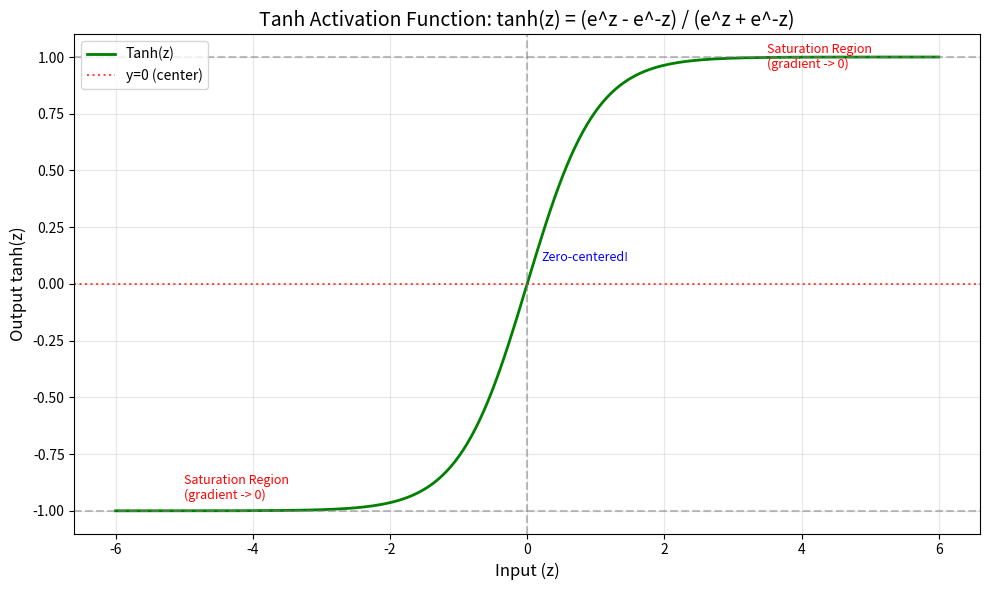

Recreate this plot in Python. (Note: this script raises an exception after producing the figure.)
# ================================================
# TANH ACTIVATION FUNCTION - FROM SCRATCH
# ================================================
# Question 14: Compare Activation Functions Mathematically and Visually
# 
# This file implements the Tanh (Hyperbolic Tangent) activation function
# and its derivative without using any built-in activation functions.
# ================================================

import numpy as np  # 2.1 What: Imports NumPy library for numerical operations
                    # 2.2 Why: NumPy provides efficient array operations and mathematical functions
                    # 2.3 When: Always imported when working with numerical data in Python
                    # 2.4 Where: Used in ML, data science, scientific computing
                    # 2.5 How: import numpy as np (alias 'np' is standard convention)
                    # 2.6 Internal: Loads compiled C code for fast vectorized operations

import matplotlib.pyplot as plt  # 2.1 What: Imports Matplotlib's pyplot module
                                  # 2.2 Why: For creating visualizations (plots, graphs)
                                  # 2.3 When: Whenever you need to visualize data
                                  # 2.4 Where: Data analysis, ML model evaluation, research papers
                                  # 2.5 How: import matplotlib.pyplot as plt
                                  # 2.6 Internal: Creates figure and axes objects for rendering

# ================================================
# TANH FUNCTION IMPLEMENTATION
# ================================================

def tanh(z):
    """
    Calculates the Tanh (Hyperbolic Tangent) activation function from scratch.
    
    Formula: tanh(z) = (e^z - e^(-z)) / (e^z + e^(-z))
    
    Alternative: tanh(z) = 2 * sigmoid(2z) - 1
    
    Arguments (Rule 3.1-3.7):
    ----------------------------
    - z:
        3.1 What: Input value(s) - can be a single number or NumPy array.
        3.2 Why: The weighted sum from previous layer that needs to be transformed.
             We use the exponential formula for direct implementation from scratch.
             Alternative: Could use np.tanh() but that's built-in.
        3.3 When: During forward propagation in neural networks.
        3.4 Where: Used in hidden layers, RNNs, LSTMs, and when zero-centered output is needed.
        3.5 How: tanh(0) returns 0, tanh(np.array([-1, 0, 1])) returns [-0.76, 0, 0.76]
        3.6 Internal: Computes e^z and e^(-z), then calculates the ratio.
        3.7 Output Impact: Returns values between -1 and 1.
    
    Returns:
    --------
    float or np.ndarray: Tanh of input, always in range (-1, 1).
    
    Example:
    --------
    >>> tanh(0)
    0.0
    >>> tanh(1)
    0.7615941559557649
    """
    # 2.1 What: Calculate tanh using the mathematical formula.
    # 2.2 Why: Squashes any real number to range (-1, 1) - zero-centered unlike sigmoid.
    #      This is the direct implementation; alternative is np.tanh() but we avoid built-ins.
    # 2.3 When: When we need zero-centered outputs (common in hidden layers).
    # 2.4 Where: RNNs, LSTMs, older neural networks, image processing.
    # 2.5 How: result = tanh(weighted_sum)
    # 2.6 Internal: np.exp(z) computes e^z, np.exp(-z) computes e^(-z).
    # 2.7 Output: For z=0, returns 0. For z=2, returns ~0.964.
    
    exp_z = np.exp(z)      # 2.1 What: Compute e^z
    exp_neg_z = np.exp(-z) # 2.1 What: Compute e^(-z)
    
    return (exp_z - exp_neg_z) / (exp_z + exp_neg_z)


def tanh_derivative(z):
    """
    Calculates the derivative of the Tanh function.
    
    Formula: tanh'(z) = 1 - tanh^2(z)
    
    Arguments (Rule 3.1-3.7):
    ----------------------------
    - z:
        3.1 What: Input value(s) at which to compute the derivative.
        3.2 Why: Needed for backpropagation to compute gradients.
             This formula is mathematically derived; no simpler alternative.
        3.3 When: During backward pass (training) in neural networks.
        3.4 Where: Used in gradient descent optimization.
        3.5 How: tanh_derivative(0) returns 1.0 (maximum gradient).
        3.6 Internal: First computes tanh(z), then computes 1 - tanh^2(z).
        3.7 Output Impact: Returns values between 0 and 1 (maximum at z=0).
    
    Returns:
    --------
    float or np.ndarray: Derivative of tanh at input z.
    
    Example:
    --------
    >>> tanh_derivative(0)
    1.0
    >>> tanh_derivative(2)
    0.07065082485316443
    """
    # 2.1 What: First compute the tanh value.
    # 2.2 Why: The derivative formula requires the tanh output.
    # 2.6 Internal: Stores tanh(z) to avoid computing it twice.
    t = tanh(z)
    
    # 2.1 What: Apply the derivative formula 1 - tanh^2(z).
    # 2.2 Why: This is the mathematically derived gradient formula.
    # 2.6 Internal: Element-wise operations for arrays.
    # 2.7 Output: Maximum value 1.0 occurs at z=0; decreases towards 0 at extremes.
    return 1 - t ** 2


# ================================================
# VISUALIZATION FUNCTIONS
# ================================================

def plot_tanh_function(z_range, output_dir):
    """
    Plots the Tanh function.
    
    Arguments:
    - z_range: NumPy array of input values for x-axis.
    - output_dir: Directory path to save the plot.
    """
    # 2.1 What: Create a new figure with specified size.
    plt.figure(figsize=(10, 6))
    
    # 2.1 What: Compute tanh values for all inputs.
    y = tanh(z_range)
    
    # 2.1 What: Plot the tanh curve.
    plt.plot(z_range, y, 'g-', linewidth=2, label='Tanh(z)')
    
    # 2.1 What: Add horizontal reference lines.
    plt.axhline(y=0, color='red', linestyle=':', alpha=0.7, label='y=0 (center)')
    plt.axhline(y=1, color='gray', linestyle='--', alpha=0.5)
    plt.axhline(y=-1, color='gray', linestyle='--', alpha=0.5)
    
    # 2.1 What: Add vertical reference line at z=0.
    plt.axvline(x=0, color='gray', linestyle='--', alpha=0.5)
    
    # 2.1 What: Add labels and title.
    plt.xlabel('Input (z)', fontsize=12)
    plt.ylabel('Output tanh(z)', fontsize=12)
    plt.title('Tanh Activation Function: tanh(z) = (e^z - e^-z) / (e^z + e^-z)', fontsize=14)
    plt.legend(loc='upper left', fontsize=10)
    plt.grid(True, alpha=0.3)
    
    # 2.1 What: Add annotations for saturation regions.
    plt.annotate('Saturation Region\n(gradient -> 0)', xy=(-5, -0.95), fontsize=9, color='red')
    plt.annotate('Saturation Region\n(gradient -> 0)', xy=(3.5, 0.95), fontsize=9, color='red')
    plt.annotate('Zero-centered!', xy=(0.2, 0.1), fontsize=9, color='blue')
    
    plt.tight_layout()
    plt.savefig(f'{output_dir}/tanh_function.png', dpi=150)
    plt.close()
    print(f"[OK] Tanh function plot saved to {output_dir}/tanh_function.png")


def plot_tanh_derivative(z_range, output_dir):
    """
    Plots the Tanh derivative.
    
    Arguments:
    - z_range: NumPy array of input values for x-axis.
    - output_dir: Directory path to save the plot.
    """
    plt.figure(figsize=(10, 6))
    
    # 2.1 What: Compute derivative values.
    y = tanh_derivative(z_range)
    
    # 2.1 What: Plot the derivative curve.
    plt.plot(z_range, y, 'purple', linewidth=2, label="Tanh Derivative tanh'(z)")
    
    # 2.1 What: Add reference lines.
    plt.axhline(y=1.0, color='green', linestyle=':', alpha=0.7, label='Max gradient = 1.0')
    plt.axvline(x=0, color='gray', linestyle='--', alpha=0.5)
    
    plt.xlabel('Input (z)', fontsize=12)
    plt.ylabel("Derivative tanh'(z)", fontsize=12)
    plt.title("Tanh Derivative: tanh'(z) = 1 - tanh^2(z)", fontsize=14)
    plt.legend(loc='upper right', fontsize=10)
    plt.grid(True, alpha=0.3)
    
    # 2.1 What: Annotate maximum gradient point.
    plt.annotate('Maximum gradient\nat z=0 (value=1.0)', xy=(0, 1.0), xytext=(2, 0.8),
                 arrowprops=dict(arrowstyle='->', color='black'), fontsize=10)
    
    plt.tight_layout()
    plt.savefig(f'{output_dir}/tanh_derivative.png', dpi=150)
    plt.close()
    print(f"[OK] Tanh derivative plot saved to {output_dir}/tanh_derivative.png")


def plot_combined(z_range, output_dir):
    """
    Plots both tanh function and its derivative on the same figure.
    """
    fig, (ax1, ax2) = plt.subplots(1, 2, figsize=(14, 5))
    
    # Left plot: Tanh function
    y1 = tanh(z_range)
    ax1.plot(z_range, y1, 'g-', linewidth=2, label='Tanh(z)')
    ax1.axhline(y=0, color='red', linestyle=':', alpha=0.7)
    ax1.axvline(x=0, color='gray', linestyle='--', alpha=0.5)
    ax1.set_xlabel('Input (z)', fontsize=11)
    ax1.set_ylabel('Output tanh(z)', fontsize=11)
    ax1.set_title('Tanh Function', fontsize=12)
    ax1.legend(loc='upper left')
    ax1.grid(True, alpha=0.3)
    ax1.set_ylim(-1.2, 1.2)
    
    # Right plot: Derivative
    y2 = tanh_derivative(z_range)
    ax2.plot(z_range, y2, 'purple', linewidth=2, label="Derivative tanh'(z)")
    ax2.axhline(y=1.0, color='green', linestyle=':', alpha=0.7)
    ax2.axvline(x=0, color='gray', linestyle='--', alpha=0.5)
    ax2.set_xlabel('Input (z)', fontsize=11)
    ax2.set_ylabel("Derivative tanh'(z)", fontsize=11)
    ax2.set_title('Tanh Derivative', fontsize=12)
    ax2.legend(loc='upper right')
    ax2.grid(True, alpha=0.3)
    
    plt.tight_layout()
    plt.savefig(f'{output_dir}/tanh_combined.png', dpi=150)
    plt.close()
    print(f"[OK] Combined plot saved to {output_dir}/tanh_combined.png")


# ================================================
# NUMERICAL ANALYSIS
# ================================================

def numerical_analysis(output_dir):
    """
    Creates numerical analysis table and gradient analysis.
    """
    # 2.1 What: Define test inputs as specified in the problem.
    test_inputs = np.array([-5, -2, -0.5, 0, 0.5, 2, 5])
    
    # 2.1 What: Compute tanh and derivative for each input.
    tanh_values = tanh(test_inputs)
    derivative_values = tanh_derivative(test_inputs)
    
    print("\n" + "=" * 60)
    print("NUMERICAL ANALYSIS TABLE")
    print("=" * 60)
    print(f"{'Input (z)':<12} {'Tanh(z)':<15} {'Derivative':<15}")
    print("-" * 42)
    
    for z, t, d in zip(test_inputs, tanh_values, derivative_values):
        print(f"{z:<12.1f} {t:<15.6f} {d:<15.6f}")
    
    # 2.1 What: Gradient analysis at specific points.
    print("\n" + "=" * 60)
    print("GRADIENT ANALYSIS AT x = -2, 0, 2")
    print("=" * 60)
    
    gradient_points = [-2, 0, 2]
    for x in gradient_points:
        grad = tanh_derivative(x)
        strength = "STRONG (> 0.1)" if grad > 0.1 else "WEAK (vanishing)"
        print(f"At x = {x:>2}: Gradient = {grad:.6f} -> {strength}")
    
    # 2.1 What: Identify strongest gradient region.
    print("\n" + "=" * 60)
    print("STRONGEST GRADIENT REGION")
    print("=" * 60)
    print("Gradients are strongest (> 0.1) in the range: approximately -2.5 < z < 2.5")
    print("Maximum gradient of 1.0 occurs at z = 0 (4x better than sigmoid!)")
    
    # 2.1 What: Identify saturation regions.
    print("\n" + "=" * 60)
    print("SATURATION REGIONS (Vanishing Gradient)")
    print("=" * 60)
    print("* Left saturation:  z < -3 (output approx -1, gradient approx 0)")
    print("* Right saturation: z > 3  (output approx +1, gradient approx 0)")
    print("* Still has vanishing gradient, but 4x better max than sigmoid!")
    
    # 2.1 What: Save analysis to file.
    with open(f'{output_dir}/numerical_analysis.md', 'w') as f:
        f.write("# Tanh Numerical Analysis\n\n")
        f.write("## Output Table\n\n")
        f.write("| Input (z) | Tanh(z) | Derivative |\n")
        f.write("|-----------|---------|------------|\n")
        for z, t, d in zip(test_inputs, tanh_values, derivative_values):
            f.write(f"| {z:.1f} | {t:.6f} | {d:.6f} |\n")
        f.write("\n## Gradient Analysis\n\n")
        f.write("| Point | Gradient | Strength |\n")
        f.write("|-------|----------|----------|\n")
        for x in gradient_points:
            grad = tanh_derivative(x)
            strength = "STRONG" if grad > 0.1 else "WEAK"
            f.write(f"| x = {x} | {grad:.6f} | {strength} |\n")
    
    print(f"\n[OK] Numerical analysis saved to {output_dir}/numerical_analysis.md")


# ================================================
# WRITTEN ANALYSIS
# ================================================

def written_analysis():
    """
    Prints written analysis about Tanh activation.
    """
    print("\n" + "=" * 60)
    print("WRITTEN ANALYSIS: TANH ACTIVATION FUNCTION")
    print("=" * 60)
    
    analysis = """
VANISHING GRADIENT PROBLEM:
---------------------------
Tanh also suffers from the vanishing gradient problem, but it's 
BETTER than sigmoid. The maximum gradient is 1.0 (at z=0), 
compared to sigmoid's 0.25. However, for |z| > 3, the gradient 
still approaches zero, causing learning to slow down.

For deep networks, vanishing gradient remains a problem:
- After 10 layers with sigmoid: 0.25^10 = 0.00000095
- After 10 layers with tanh: Even with max=1, quick decay at saturation

COMPARISON WITH SIGMOID:
------------------------
| Property         | Sigmoid     | Tanh        |
|------------------|-------------|-------------|
| Output Range     | (0, 1)      | (-1, 1)     |
| Zero-centered    | No          | YES         |
| Max Gradient     | 0.25        | 1.0         |
| Saturation       | |z| > 4     | |z| > 3     |

The key advantage of tanh is ZERO-CENTERED OUTPUT, which helps
with optimization because gradients don't all push in same direction.

WHEN TO USE TANH:
-----------------
+ RNNs and LSTMs (often used with gates)
+ When zero-centered output is important
+ Hidden layers in shallow networks
+ Normalization between -1 and 1

WHEN NOT TO USE TANH:
---------------------
- Deep networks (still vanishing gradient)
- Modern CNNs (use ReLU instead)
- When training speed is critical

SATURATION REGIONS:
-------------------
* z < -3: Output saturates near -1, gradient approx 0
* z > +3: Output saturates near +1, gradient approx 0
* These regions still "kill" gradients, but less severely than sigmoid.
"""
    print(analysis)


# ================================================
# MAIN EXECUTION
# ================================================

def main():
    """
    Main function to run all tanh activation analyses.
    """
    print("=" * 60)
    print("TANH ACTIVATION FUNCTION - FROM SCRATCH")
    print("=" * 60)
    
    # 2.1 What: Define output directory.
    output_dir = 'c:/masai/Tanh_Activation_Function/outputs'
    
    # 2.1 What: Create input range for plotting.
    z_range = np.linspace(-6, 6, 200)  # 200 points from -6 to 6
    
    # Generate plots
    print("\nGenerating visualizations...")
    plot_tanh_function(z_range, output_dir)
    plot_tanh_derivative(z_range, output_dir)
    plot_combined(z_range, output_dir)
    
    # Numerical analysis
    numerical_analysis(output_dir)
    
    # Written analysis
    written_analysis()
    
    print("\n" + "=" * 60)
    print("TANH ACTIVATION ANALYSIS COMPLETE!")
    print("=" * 60)


if __name__ == "__main__":
    main()
